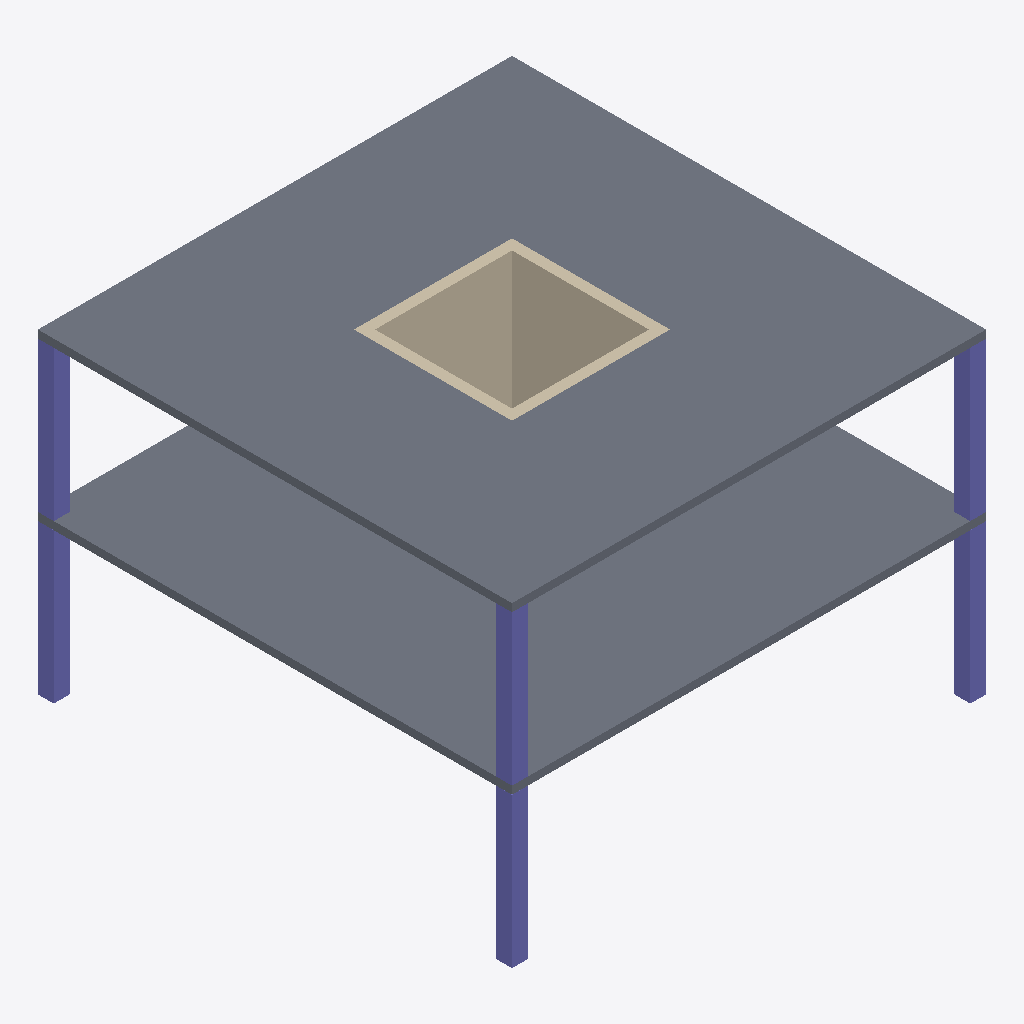
Isometric view of an IFC building model (IFC-SPF (STEP), schema IFC2X3, length unit millimetre), seen from the south-west, elements coloured by IFC class: 6 columns (violet), 4 walls (beige), 3 slabs (grey).
Extent 9.0 m × 9.0 m × 6.0 m (x, y, z). Storeys (3): Ground Floor at 0.00 m; Story at 3.00 m; Story at 6.00 m. Elements (19): 8 IfcColumn, 8 IfcWallStandardCase, 3 IfcSlab.

HEADER;
FILE_DESCRIPTION(('ViewDefinition [CoordinationView_V2.0]','Option [Drawing Scale: [number]]','Option [Global Unique Identifiers (GUID): Keep existing]','Option [Elements to export: Entire project]','Option [Partial Structure Display: Entire Model]','Option [IFC Domain: All]','Option [Structural Function: All Elements]','Option [Convert Grid elements: On]','[18 more]'),'2;1');
FILE_NAME('2 floors.ifc','2019-02-27T21:58:54',(''),(''),'PreProc - EDM 5.0','IFC file generated by Graphisoft ArchiCAD-64 18.0.0 INT FULL Windows version (IFC2x3 add-on version: 3006 INT FULL).','');
FILE_SCHEMA(('IFC2X3'));
ENDSEC;
DATA;
#46=IFCPROJECT('344O7vICcwH8qAEnwJDjSU',#15,'Project',$,$,$,$,(#43),#32);
#63=IFCSITE('20FpTZCqJy2vhVJYtjuIce',#15,'Site',$,$,#60,$,$,.ELEMENT.,$,$,$,$,$);
#84=IFCBUILDING('00tMo7QcxqWdIGvc4sMN2A',#15,'Building',$,$,#82,$,$,.ELEMENT.,$,$,$);
#99=IFCBUILDINGSTOREY('1oZ0wPs_PE8ANCPg3bIs4j',#15,'Ground Floor',$,$,#97,$,$,.ELEMENT.,0.0);
#753=IFCBUILDINGSTOREY('2F0V3QPDDFMRTpJqxqPeZR',#15,'Story',$,$,#752,$,$,.ELEMENT.,3000.0);
#1279=IFCBUILDINGSTOREY('3y21AUC9X4yAqzLGUny16E',#15,'Story',$,$,#1278,$,$,.ELEMENT.,6000.0);
#1321=IFCSLAB('0jveLA29D9wQ_2cwrptT0i',#15,'SLA - 001',$,$,#1289,#1318,'2DE6854A-0893-49E9-AF82-9BAD73DDD02C',.FLOOR.);
#673=IFCSLAB('2Fk5DSWeH1MBl9NclK2de6',#15,'SLA - 001',$,$,#636,#670,'8FB8535C-[number]-BBC9-5E6BD40A7A06',.FLOOR.);
#1256=IFCSLAB('318Etwx0T6tvDqHh8zYBED',#15,'SLA - 001',$,$,#1225,#1253,'C120EDFA-EC07-46DF-9374-46B23D88B38D',.FLOOR.);
#1130=IFCWALLSTANDARDCASE('29XR31CsX8DxQGFOvf8iC2',#15,'SW - 002',$,$,#1092,#1126,'8985B0C1-[number]-B690-3D8E6922C302');
#1195=IFCWALLSTANDARDCASE('2rcc$4wrf3OOd3YErD0s4C',#15,'SW - 003',$,$,#1157,#1191,'B59A6FC4-EB5A-4361-89C3-88ED4D03610C');
#340=IFCCOLUMN('3ncrRPZI1C6uvEzUOUMzAc',#15,'CRE - 004',$,'Concrete - Structural 300 x 300',#317,#337,'F19B56D9-8D20-4C1B-8E4E-F5E61E5BD2A6');
#940=IFCCOLUMN('0oFbbDik9BaPEFxJmWzd8B',#15,'CRE - 004',$,'Concrete - Structural 300 x 300',#917,#937,'323E594D-B2E2-4B91-938F-ED3C20F6720B');
#147=IFCCOLUMN('0gDCJYptjAbAfNP2gWkg9A',#15,'CRE - 001',$,'Concrete - Structural 300 x 300',#112,#142,'2A34C4E2-CF7B-4A94-AA57-642AA0BAA24A');
#290=IFCCOLUMN('1r8O6XW$b8EfyxD6Ab3nQn',#15,'CRE - 003',$,'Concrete - Structural 300 x 300',#267,#287,'752181A1-83F9-483A-9F3B-3462A50F16B1');
#787=IFCCOLUMN('0D47eVzejC7hm7H55haNQF',#15,'CRE - 001',$,'Concrete - Structural 300 x 300',#763,#784,'0D107A1F-F68B-4C1E-BC07-44516B91768F');
#890=IFCCOLUMN('2oJVA0wnT8IwBnVzsC7VeU',#15,'CRE - 003',$,'Concrete - Structural 300 x 300',#867,#887,'B24DF280-EB17-484B-A2F1-7FDD8C1DFA1E');
#1005=IFCWALLSTANDARDCASE('23GY8bPZj0ZAHPU6ip201G',#15,'SW - 004',$,$,#967,#1001,'[number]-663B-408C-A459-786B33080050');
#1065=IFCWALLSTANDARDCASE('0yQGt6o499w9tHG9IfjcV$',#15,'SW - 001',$,$,#1027,#1061,'3C690DC6-C842-49E8-9DD1-4094A9B667FF');
ENDSEC;